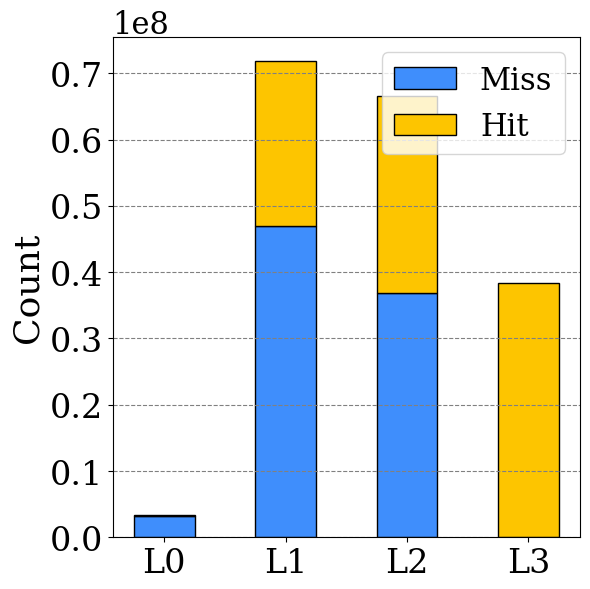

Reproduce this figure in Python.

import matplotlib.pyplot as plt
import numpy as np
import matplotlib.ticker as mticker

levels = np.arange(4)
plt.rcParams["font.family"] = "serif"

# 두 번째 데이터셋 (LevelDB)
baseline_negative2 = np.array([3169565, 46925788, 36844597,0])
baseline_positive2 = np.array([215357 , 24948912, 29813960, 38314193])

# 119591064, 18087201, 18396681, 10350501, 0
# 38739 , 167197, 398464, 13974456,25343614

# waitforcompaction

# 39922470
plt.figure(figsize=(6,6))
# 아래의 막대: Miss
plt.bar(levels, baseline_negative2, width=0.5, label='Miss', edgecolor='black', color='#3f8efc')
# 위에 쌓이는 막대: Hit
plt.bar(levels, baseline_positive2, width=0.5, bottom=baseline_negative2,
        label='Hit', color='#fdc500', edgecolor='black')
# , hatch='//'

plt.ylabel("Count", fontsize=26)

# 현재 Axes 객체 가져와서 y축 오프셋 텍스트 폰트 크기 조정
ax = plt.gca()
ax.yaxis.get_offset_text().set_fontsize(26)

# x축 눈금을 L0, L1, L2, L3, L4로 설정
plt.xticks(levels, [f"L{i}" for i in levels], fontsize=24)
plt.yticks(fontsize=24)
plt.legend(fontsize=22)
# plt.ylim(0, baseline_negative2.max() * 1.1)
plt.grid(axis='y', linestyle='--', color='gray')


# 각 Level의 막대 위에 텍스트를 표시 (L0만 x축 위치를 오른쪽으로 이동)
# for i, (neg, pos) in enumerate(zip(baseline_negative2, baseline_positive2)):
#     total = neg  # 만약 두 값의 합을 원한다면: neg + pos
#     if i == 0:  # L0의 경우: 오프셋과 함께 x 위치 이동
#         offset = 1000000
#         x_pos = i + 0.8  # 오른쪽으로 0.4만큼 이동
#     elif i == 1:
#         offset = 2000000
#         x_pos = i+0.4
#     elif i == 4:
#         offset = 23000000
#         x_pos = i+0.3
#     else:
#         offset = 17000000 if total < 50e6 else total * 0.02
#         x_pos = i
#     plt.text(x_pos, total + offset, f'{total}', ha='center', va='bottom', fontsize=24)

# ■ 여기부터 scilimits=(8,8)로 지수부를 8로 강제  
# ① useMathText=False 로 설정
formatter = mticker.ScalarFormatter(useMathText=False)
# ② 지수부를 8로 고정
formatter.set_powerlimits((8,8))

ax.yaxis.set_major_formatter(formatter)
# (필요하다면)
ax.yaxis.offsetText.set_fontsize(22)

plt.tight_layout()
plt.show()
